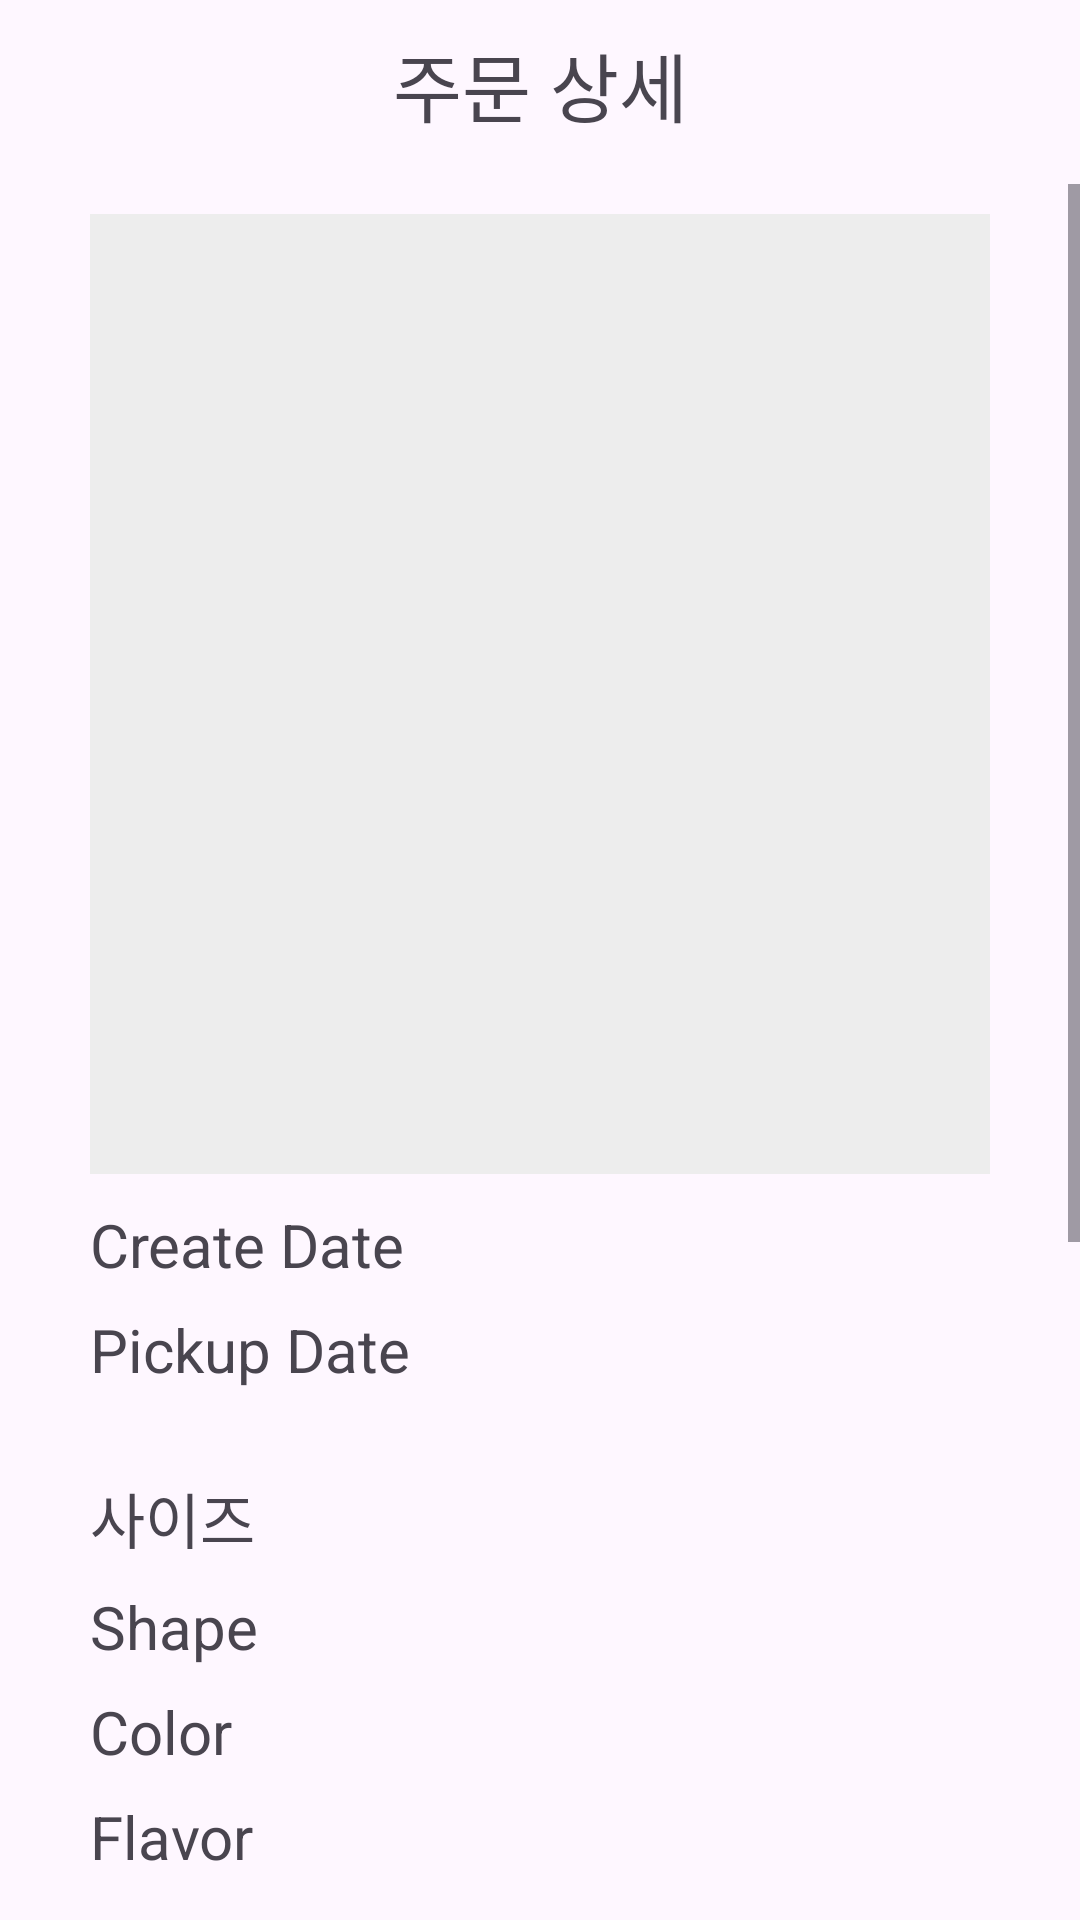

Here is an Android app screen rendered from its layout file. Give the layout XML and the strings, colors and styles it references.
<!-- AndroidManifest.xml: application theme Theme.JY_Cake_it2 -->
<!-- res/layout/activity_shop_order_detail.xml -->
<?xml version="1.0" encoding="utf-8"?>
<androidx.constraintlayout.widget.ConstraintLayout xmlns:android="http://schemas.android.com/apk/res/android"
    xmlns:app="http://schemas.android.com/apk/res-auto"
    xmlns:tools="http://schemas.android.com/tools"
    android:id="@+id/main"
    android:layout_width="match_parent"
    android:layout_height="match_parent"
    tools:context=".JY.Shop_order_detail">
    <LinearLayout
        android:id="@+id/header"
        android:layout_width="match_parent"
        android:layout_height="wrap_content"
        android:orientation="horizontal"
        android:layout_marginTop="10dp"
        android:layout_marginBottom="10dp"
        app:layout_constraintTop_toTopOf="parent"
        app:layout_constraintStart_toStartOf="parent"
        app:layout_constraintEnd_toEndOf="parent"
        >

        <TextView
            android:layout_width="match_parent"
            android:layout_height="wrap_content"
            android:layout_marginBottom="5dp"
            android:gravity="center"
            android:text="주문 상세"
            android:textSize="25dp" />
    </LinearLayout>

    
    <ScrollView
        android:layout_width="match_parent"
        android:layout_height="0dp"
        android:layout_marginTop="10dp"
        app:layout_constraintTop_toBottomOf="@id/header"
        app:layout_constraintBottom_toBottomOf="parent"
        android:fillViewport="true">

        <LinearLayout
            android:layout_width="match_parent"
            android:layout_height="wrap_content"
            android:orientation="vertical"
            android:layout_marginLeft="30dp"
            android:layout_marginRight="30dp">

            <ImageView
                android:id="@+id/cake_image"
                android:layout_width="320dp"
                android:layout_height="320dp"
                android:layout_gravity="center"
                android:layout_margin="10dp"
                android:src="@color/light_gray" />








            <TextView
                android:id="@+id/createDateTextView"
                android:layout_width="wrap_content"
                android:layout_height="wrap_content"
                android:text="Create Date"
                android:textSize="20sp"
                android:layout_marginBottom="8dp"/>
            <TextView
                android:id="@+id/pickupDateTextView"
                android:layout_width="wrap_content"
                android:layout_height="wrap_content"
                android:text="Pickup Date"
                android:textSize="20sp"
                android:layout_marginBottom="28dp"/>

            <TextView
                android:id="@+id/typeTextView"
                android:layout_width="wrap_content"
                android:layout_height="wrap_content"
                android:text="사이즈"
                android:textSize="20sp"
                android:layout_marginBottom="8dp"/>

            <TextView
                android:id="@+id/shapeTextView"
                android:layout_width="wrap_content"
                android:layout_height="wrap_content"
                android:text="Shape"
                android:textSize="20sp"
                android:layout_marginBottom="8dp"/>

            <TextView
                android:id="@+id/colorTextView"
                android:layout_width="wrap_content"
                android:layout_height="wrap_content"
                android:text="Color"
                android:textSize="20sp"
                android:layout_marginBottom="8dp"/>

            <TextView
                android:id="@+id/flavorTextView"
                android:layout_width="wrap_content"
                android:layout_height="wrap_content"
                android:text="Flavor"
                android:textSize="20sp"
                android:layout_marginBottom="8dp"/>


            <TextView
                android:id="@+id/letteringTextView"
                android:layout_width="wrap_content"
                android:layout_height="wrap_content"
                android:text="Lettering"
                android:textSize="20sp"
                android:layout_marginBottom="8dp"/>
            <TextView
                android:id="@+id/shopTextView"
                android:layout_width="wrap_content"
                android:layout_height="wrap_content"
                android:text="shop"
                android:textSize="20sp"
                android:layout_marginBottom="18dp"/>
            <TextView
                android:id="@+id/statusTextView"
                android:layout_width="wrap_content"
                android:layout_height="wrap_content"
                android:text="상태"
                android:textSize="20sp"
                android:layout_marginBottom="8dp"/>
            <TextView
                android:id="@+id/contentTextView"
                android:layout_width="wrap_content"
                android:layout_height="wrap_content"
                android:text="Content"
                android:textSize="20sp"
                android:layout_marginBottom="8dp"/>

            <TextView
                android:id="@+id/userTextView"
                android:layout_width="wrap_content"
                android:layout_height="wrap_content"
                android:text="User"
                android:textSize="20sp"
                android:layout_marginBottom="8dp"/>
            <LinearLayout
                android:layout_width="match_parent"
                android:layout_height="wrap_content"
                android:orientation="horizontal"
                android:layout_marginTop="10dp"
                android:layout_marginLeft="30dp"
                android:layout_marginRight="30dp"
                android:layout_marginBottom="20dp"
                android:layout_gravity="center">
                <androidx.appcompat.widget.AppCompatButton
                    android:id="@+id/btn_accept"
                    android:layout_width="100dp"
                    android:layout_height="45dp"
                    android:layout_weight="1"
                    android:layout_gravity="center"
                    android:layout_marginTop="10dp"
                    android:layout_marginBottom="10dp"
                    android:layout_marginRight="15dp"
                    android:background="@drawable/buttonshape"
                    android:textSize="14sp"
                    android:textStyle="bold"
                    android:text="수락" />

                <androidx.appcompat.widget.AppCompatButton
                    android:id="@+id/btn_deny"
                    android:layout_width="100dp"
                    android:layout_height="40dp"
                    android:layout_weight="1"
                    android:layout_gravity="center"
                    android:layout_marginTop="10dp"
                    android:layout_marginBottom="10dp"
                    android:layout_marginLeft="15dp"
                    android:textColor="@color/white"
                    android:background="@drawable/deny_button_shape"
                    android:textSize="14sp"
                    android:textStyle="bold"
                    android:text="거절"/>
            </LinearLayout>
            <LinearLayout
                android:layout_width="match_parent"
                android:layout_height="wrap_content"
                android:orientation="horizontal"
                android:layout_marginTop="10dp"
                android:layout_marginLeft="30dp"
                android:layout_marginRight="30dp"
                android:layout_marginBottom="20dp"
                android:layout_gravity="center">
                <androidx.appcompat.widget.AppCompatButton
                    android:id="@+id/btn_wait"
                    android:layout_width="100dp"
                    android:layout_height="45dp"
                    android:layout_weight="1"
                    android:layout_gravity="center"
                    android:layout_marginTop="10dp"
                    android:layout_marginBottom="10dp"
                    android:layout_marginRight="15dp"
                    android:background="@drawable/buttonshape"
                    android:textSize="14sp"
                    android:textStyle="bold"
                    android:text="입금 확인    (제작 중)" />

                <androidx.appcompat.widget.AppCompatButton
                    android:id="@+id/btn_finish"
                    android:layout_width="100dp"
                    android:layout_height="40dp"
                    android:layout_weight="1"
                    android:layout_gravity="center"
                    android:layout_marginTop="10dp"
                    android:layout_marginBottom="10dp"
                    android:layout_marginLeft="15dp"
                    android:layout_marginRight="15dp"
                    android:textColor="@color/white"
                    android:background="@drawable/buttonshape"
                    android:textSize="14sp"
                    android:textStyle="bold"
                    android:text="제작 완료    (픽업 대기)"/>
                <androidx.appcompat.widget.AppCompatButton
                    android:id="@+id/btn_end"
                    android:layout_width="100dp"
                    android:layout_height="40dp"
                    android:layout_weight="1"
                    android:layout_gravity="center"
                    android:layout_marginTop="10dp"
                    android:layout_marginBottom="10dp"
                    android:layout_marginLeft="15dp"
                    android:textColor="@color/white"
                    android:background="@drawable/buttonshape"
                    android:textSize="14sp"
                    android:textStyle="bold"
                    android:text="픽업 완료"/>
            </LinearLayout>
        </LinearLayout>

    </ScrollView>

</androidx.constraintlayout.widget.ConstraintLayout>
<!-- resources referenced by this layout -->
<resources>
  <color name="light_gray">#EDEDED</color>
  <color name="white">#FEFEFE</color>
  <!-- drawable buttonshape (drawable) -->
  <?xml version="1.0" encoding="utf-8"?>
  <shape xmlns:android="http://schemas.android.com/apk/res/android" android:shape="rectangle">
      <corners
          android:radius="5dp"
          />
      <solid
          android:color="@color/light_pink"
          />
      <stroke
          android:width="3dp"
          android:color="@color/light_pink"
          />
  </shape>
  <!-- drawable deny_button_shape (drawable) -->
  <?xml version="1.0" encoding="utf-8"?>
  <shape xmlns:android="http://schemas.android.com/apk/res/android">
      <corners
          android:radius="5dp"
          />
      <solid
          android:color="@color/red"
          />
      <stroke
          android:width="3dp"
          android:color="@color/red"
          />
  </shape>
  <style name="Theme.JY_Cake_it2" parent="Base.Theme.JY_Cake_it2" />
  <color name="light_pink">#F5BCCD</color>
  <color name="red">#DB4455</color>
  <style name="Base.Theme.JY_Cake_it2" parent="Theme.Material3.DayNight.NoActionBar">
          
          
      </style>
</resources>
